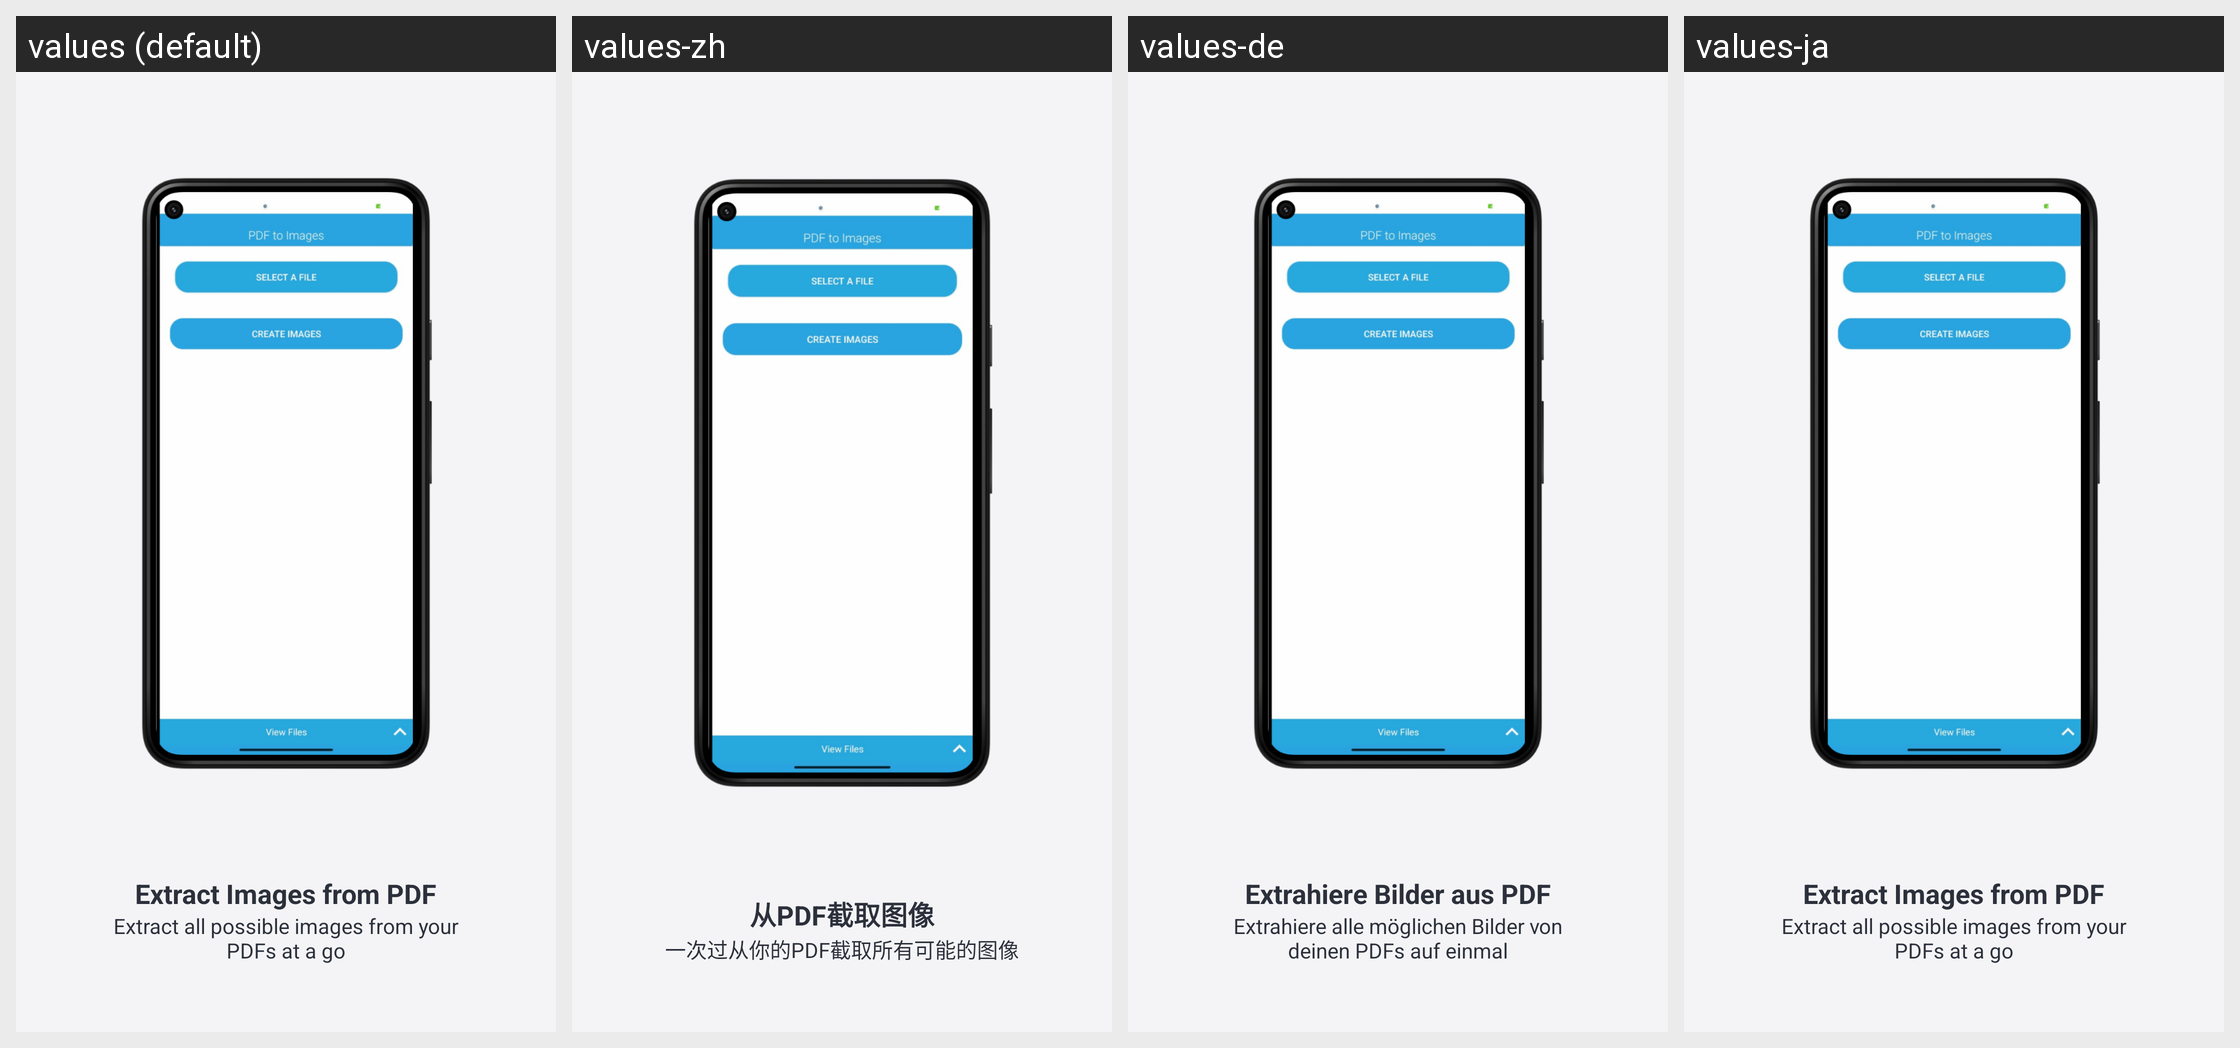

This grid shows one Android layout under several languages. Give, for every string resource on the screen, its name, the default text and each shown locale's text.
Android screen res/layout/fragment_step_extract_images.xml rendered under 4 locales, left to right: values (default), values-zh, values-de, values-ja. Device: Nexus 5 (rendered at 1080×1920; each locale shown at half size, 540×960, under a caption strip naming it); theme AppThemeWhite.
Other locales in the repository, not shown: values-bs, values-es, values-fr, values-hi, values-it, values-pt-rBR, values-ru, values-tr-rTR.
Strings drawn on this screen, with the default value and each locale's value (text and hints the layout hard-codes, and strings that could not be matched under every locale, appear in the picture but are not listed):

welcome_extract_images
  values: Extract Images from PDF
  values-zh: 从PDF截取图像
  values-de: Extrahiere Bilder aus PDF
  values-ja: Extract Images from PDF

welcome_extract_images_message
  values: Extract all possible images from your PDFs at a go
  values-zh: 一次过从你的PDF截取所有可能的图像
  values-de: Extrahiere alle möglichen Bilder von deinen PDFs auf einmal
  values-ja: Extract all possible images from your PDFs at a go
